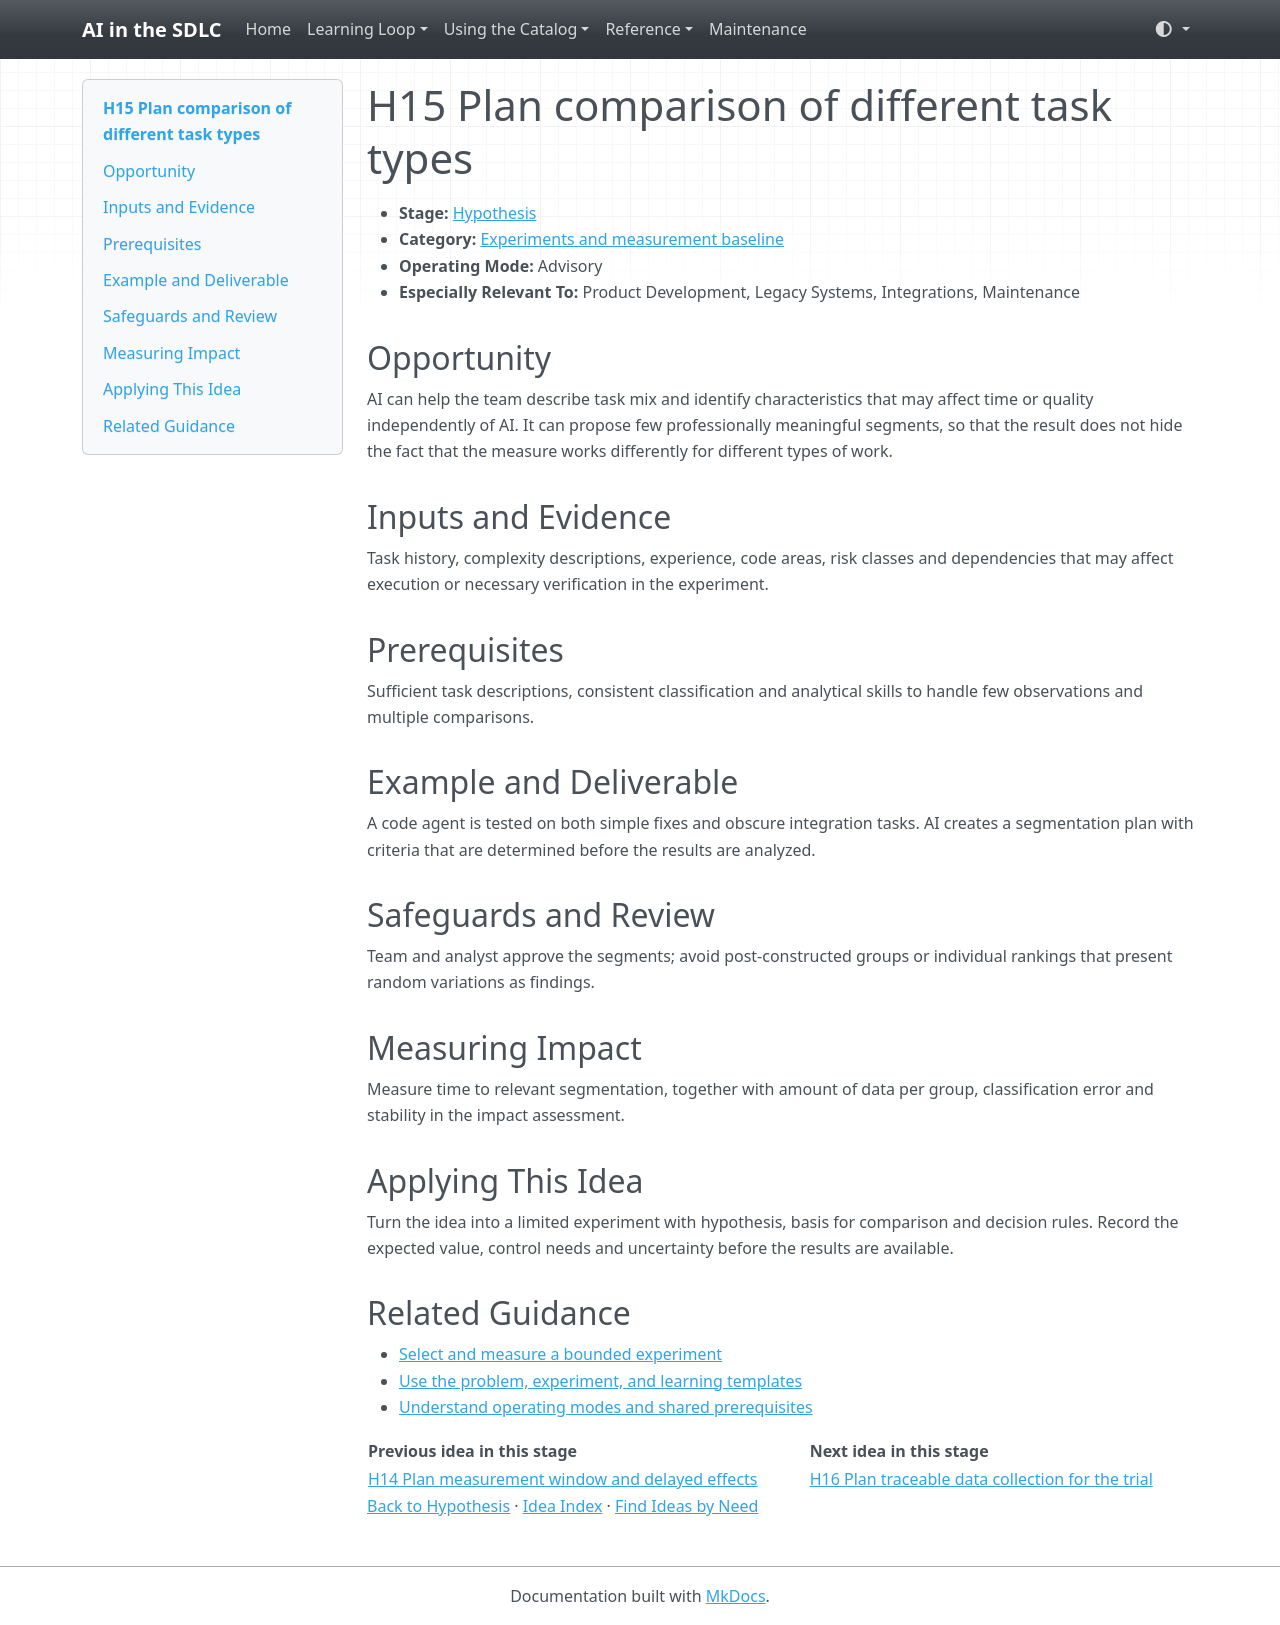

repository: grove/ai-sdlc · page: ideas/H15/index.html · generator: mkdocs

# H15 Plan comparison of different task types

<a id="h15"></a>

- **Stage:** [Hypothesis](../stages/hypothesis.md)
- **Category:** [Experiments and measurement baseline](../stages/hypothesis.md#h-category-2)
- **Operating Mode:** Advisory
- **Especially Relevant To:** Product Development, Legacy Systems, Integrations, Maintenance

## Opportunity

AI can help the team describe task mix and identify characteristics that may affect time or quality independently of AI. It can propose few professionally meaningful segments, so that the result does not hide the fact that the measure works differently for different types of work.

## Inputs and Evidence

Task history, complexity descriptions, experience, code areas, risk classes and dependencies that may affect execution or necessary verification in the experiment.

## Prerequisites

Sufficient task descriptions, consistent classification and analytical skills to handle few observations and multiple comparisons.

## Example and Deliverable

A code agent is tested on both simple fixes and obscure integration tasks. AI creates a segmentation plan with criteria that are determined before the results are analyzed.

## Safeguards and Review

Team and analyst approve the segments; avoid post-constructed groups or individual rankings that present random variations as findings.

## Measuring Impact

Measure time to relevant segmentation, together with amount of data per group, classification error and stability in the impact assessment.

## Applying This Idea

Turn the idea into a limited experiment with hypothesis, basis for comparison and decision rules. Record the expected value, control needs and uncertainty before the results are available.

## Related Guidance

- [Select and measure a bounded experiment](../guides/impact-measurement.md)
- [Use the problem, experiment, and learning templates](../templates.md)
- [Understand operating modes and shared prerequisites](../guides/how-to-use.md)

| Previous idea in this stage | Next idea in this stage |
| --- | --- |
| [H14 Plan measurement window and delayed effects](H14.md) | [H16 Plan traceable data collection for the trial](H16.md) |

[Back to Hypothesis](../stages/hypothesis.md) · [Idea Index](../idea-index.md) · [Find Ideas by Need](../guides/find-by-need.md)
